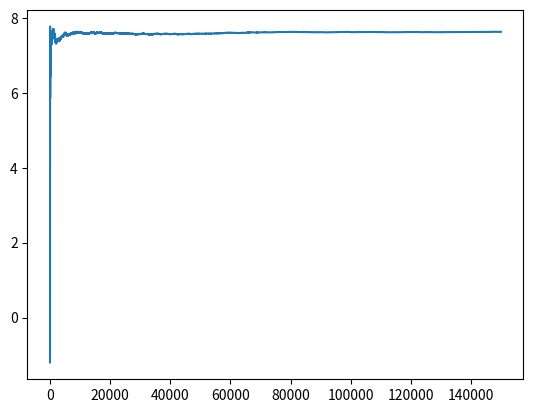

Source code (Python):
import matplotlib.pyplot as plt
import numpy


class State:
    def __init__(self, state, actionCount):
        self.transition = [None] * actionCount
        self.reward = [None] * actionCount
        self.actionCount = actionCount
        self.policies = None
        self.state = state

    # Setting Probability of taking an action for given state. action = A(i) where i-1 is index of list
    def setPolicies(self, actionProbList):
        self.policies = actionProbList

    # Setting transition function for given state and action . state = S(i) where i-1 is index of list
    def setTransition(self, actions, stateProbLists):
        for action in actions:
            self.transition[action - 1] = stateProbLists[action - 1]

    def setReward(self, actions, rewards):
        for action in actions:
            self.reward[action - 1] = rewards[action - 1]

    def checkEndState(self):
        if self.actionCount == 0:
            return True
        else:
            return False


def setStates():
    # Here 0.5 is probability of taking action A(1) and A(2)
    # Here 0 is probability of going to state S(1) given S(1) and A(1)
    s1 = State(1, 2)
    s1.setPolicies([0.5, 0.5])
    s1.setTransition([1, 2], [[0, 0, 0, 1, 0, 0, 0], [0, 0, 0, 1, 0, 0, 0]])
    s1.setReward([1, 2], [7, 10])
    s2 = State(2, 2)
    s2.setPolicies([0.7, 0.3])
    s2.setTransition([1, 2], [[0, 0, 0, 0.8, 0.2, 0, 0], [0, 0, 0, 0.6, 0.4, 0, 0]])
    s2.setReward([1, 2], [-3, 5])

    s3 = State(3, 2)
    s3.setPolicies([0.9, 0.1])
    s3.setTransition([1, 2], [[0, 0, 0, 0.9, 0.1, 0, 0], [0, 0, 0, 0, 1, 0, 0]])
    s3.setReward([1, 2], [4, -6])

    s4 = State(4, 2)
    s4.setPolicies([0.4, 0.6])
    s4.setTransition([1, 2], [[0, 0, 0, 0, 0, 1, 0], [0, 0, 0, 0, 0, 0.3, 0.7]])
    s4.setReward([1, 2], [9, -1])

    s5 = State(5, 2)
    s5.setPolicies([0.2, 0.8])
    s5.setTransition([1, 2], [[0, 0, 0, 0, 0, 0.3, 0.7], [0, 0, 0, 0, 0, 0, 1]])
    s5.setReward([1, 2], [-8, 2])

    s6 = State(6, 0)

    s7 = State(7, 0)

    # List of states
    s = [s1, s2, s3, s4, s5, s6, s7]

    return s


def runEpisode(s, gamma):
    totalReward = 0
    initialState = numpy.random.choice(numpy.arange(0, len(s)), p=[0.6, 0.3, 0.1, 0, 0, 0, 0])
    currentState: State = s[initialState]
    # print("initial state is S" + str(initialState))
    time = 0
    while not currentState.checkEndState():
        action = numpy.random.choice(numpy.arange(0, len(currentState.policies)), p=currentState.policies)
        # print("action at time " + str(time) + " is action" + str(action))
        reward = currentState.reward[action]
        totalReward += (gamma ** time) * reward
        # print("total reward at time " + str(time) + " is " + str(totalReward))
        newState = numpy.random.choice(numpy.arange(0, len(currentState.transition[action])),
                                       p=currentState.transition[action])
        currentState = s[newState]
        time += 1
    return totalReward
    # print("current state at time " + str(time) + " is S" + str(newState+1))


def calculateExpectedReturns(initialExpectedValue, size, newValue):
    newExpectedValue = ((size - 1) * initialExpectedValue + newValue) / size
    return newExpectedValue


value = numpy.random.choice(numpy.arange(1, 7), p=[0.1, 0.05, 0.05, 0.2, 0.4, 0.2])
s = setStates()
rewardList = []
expectedValues = []
for i in range(0, 150000):
    totalReward = runEpisode(s, 0.9)
    rewardList.append(totalReward)
    if i==0:
        expectedValues.append(calculateExpectedReturns(0, 1, totalReward))
    else:
        expectedValues.append(calculateExpectedReturns(expectedValues[-1], i+1, totalReward))
x_axis = numpy.arange(0, 150000)
plt.plot(x_axis, expectedValues)
print(expectedValues[-1])
plt.show()
